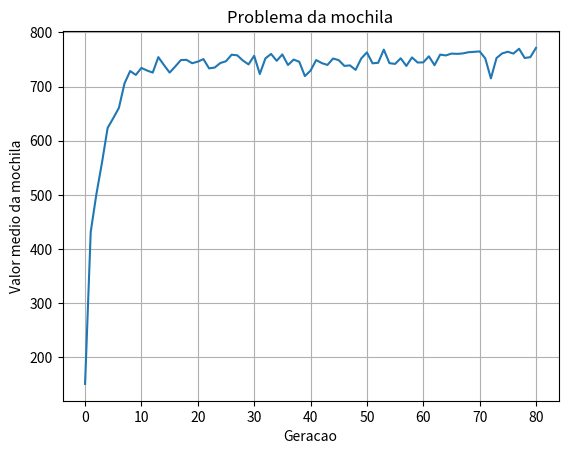

Source code (Python):
from random import getrandbits, randint, random, choice

def individual(n_de_itens):
    """Cria um membro da populacao"""
    return [ getrandbits(1) for x in range(n_de_itens) ]

def population(n_de_individuos, n_de_itens):
    """"Cria a populacao"""
    return [ individual(n_de_itens) for x in range(n_de_individuos) ]

def fitness(individuo, peso_maximo, pesos_e_valores):
    """Faz avaliacao do individuo"""
    peso_total, valor_total = 0, 0
    for indice, valor in enumerate(individuo):
        peso_total += (individuo[indice] * pesos_e_valores[indice][0])
        valor_total += (individuo[indice] * pesos_e_valores[indice][1])

    if (peso_maximo - peso_total) < 0:
        return -1 #retorna -1 no caso de peso excedido
    return valor_total #se for um individuo valido retorna seu valor, sendo maior melhor

def media_fitness(populacao, peso_maximo, pesos_e_valores): #só leva em consideracao os elementos que respeitem o peso maximo da mochila
    """Encontra a avalicao media da populacao"""
    summed = sum(fitness(x, peso_maximo, pesos_e_valores) for x in populacao if fitness(x, peso_maximo, pesos_e_valores) >= 0)
    return summed / (len(populacao) * 1.0)

def selecao_roleta(pais):
    """Seleciona um pai e uma mae baseado nas regras da roleta"""
    def sortear(fitness_total, indice_a_ignorar=-1): #2 parametro garante que não vai selecionar o mesmo elemento
        """Monta roleta para realizar o sorteio"""
        roleta, acumulado, valor_sorteado = [], 0, random()

        if indice_a_ignorar!=-1: #Desconta do total, o valor que sera retirado da roleta
            fitness_total -= valores[0][indice_a_ignorar]

        for indice, i in enumerate(valores[0]):
            if indice_a_ignorar==indice: #ignora o valor ja utilizado na roleta
                continue
            acumulado += i
            roleta.append(acumulado/fitness_total)
            if roleta[-1] >= valor_sorteado:
                return indice
    
    valores = list(zip(*pais)) #cria 2 listas com os valores fitness e os cromossomos
    fitness_total = sum(valores[0])

    indice_pai = sortear(fitness_total) 
    indice_mae = sortear(fitness_total, indice_pai)

    pai = valores[1][indice_pai]
    mae = valores[1][indice_mae]
    
    return pai, mae

def evolve(populacao, peso_maximo, pesos_e_valores, n_de_cromossomos, mutate=0.05): 
    """Tabula cada individuo e o seu fitness"""
    pais = [ [fitness(x, peso_maximo, pesos_e_valores), x] for x in populacao if fitness(x, peso_maximo, pesos_e_valores) >= 0]
    pais.sort(reverse=True)
    
    # REPRODUCAO
    filhos = []
    while len(filhos) < n_de_cromossomos:
        homem, mulher = selecao_roleta(pais)
        meio = len(homem) // 2
        filho = homem[:meio] + mulher[meio:]
        filhos.append(filho)
    
    # MUTACAO
    for individuo in filhos:
        if mutate > random():
            pos_to_mutate = randint(0, len(individuo)-1)
            if individuo[pos_to_mutate] == 1:
                individuo[pos_to_mutate] = 0
            else:
                individuo[pos_to_mutate] = 1

    return filhos



"""O problema da mochila: um problema de otimização combinatória.
O nome dá-se devido ao modelo de uma situação em que é necessário
preencher uma mochila com objetos de diferentes pesos e valores.
O objetivo é que se preencha a mochila com o maior valor possível,
não ultrapassando o peso máximo."""
#RODAR COM PYTHON 3!!!

                #[peso,valor]
pesos_e_valores = [[4, 30], [8, 10], [8, 30], [25, 75], \
                   [2, 10], [50, 100], [6, 300], [12, 50], \
                   [100, 400], [8, 300]]
peso_maximo = 100
n_de_cromossomos = 150
geracoes = 80
n_de_itens = len(pesos_e_valores) #Analogo aos pesos e valores

#EXECUCAO DOS PROCEDIMENTOS
populacao = population(n_de_cromossomos, n_de_itens)
historico_de_fitness = [media_fitness(populacao, peso_maximo, pesos_e_valores)]
for i in range(geracoes):
    populacao = evolve(populacao, peso_maximo, pesos_e_valores, n_de_cromossomos)
    historico_de_fitness.append(media_fitness(populacao, peso_maximo, pesos_e_valores))

#PRINTS DO TERMINAL
for indice,dados in enumerate(historico_de_fitness):
   print ("Geracao: ", indice," | Media de valor na mochila: ", dados)

print("\nPeso máximo:",peso_maximo,"g\n\nItens disponíveis:")
for indice,i in enumerate(pesos_e_valores):
    print("Item ",indice+1,": ",i[0],"g | R$",i[1])
    
print("\nExemplos de boas solucoes: ")
for i in range(5):
    print(populacao[i])

#GERADOR DE GRAFICO
from matplotlib import pyplot as plt
plt.plot(range(len(historico_de_fitness)), historico_de_fitness)
plt.grid(True, zorder=0)
plt.title("Problema da mochila")
plt.xlabel("Geracao")
plt.ylabel("Valor medio da mochila")
plt.show()